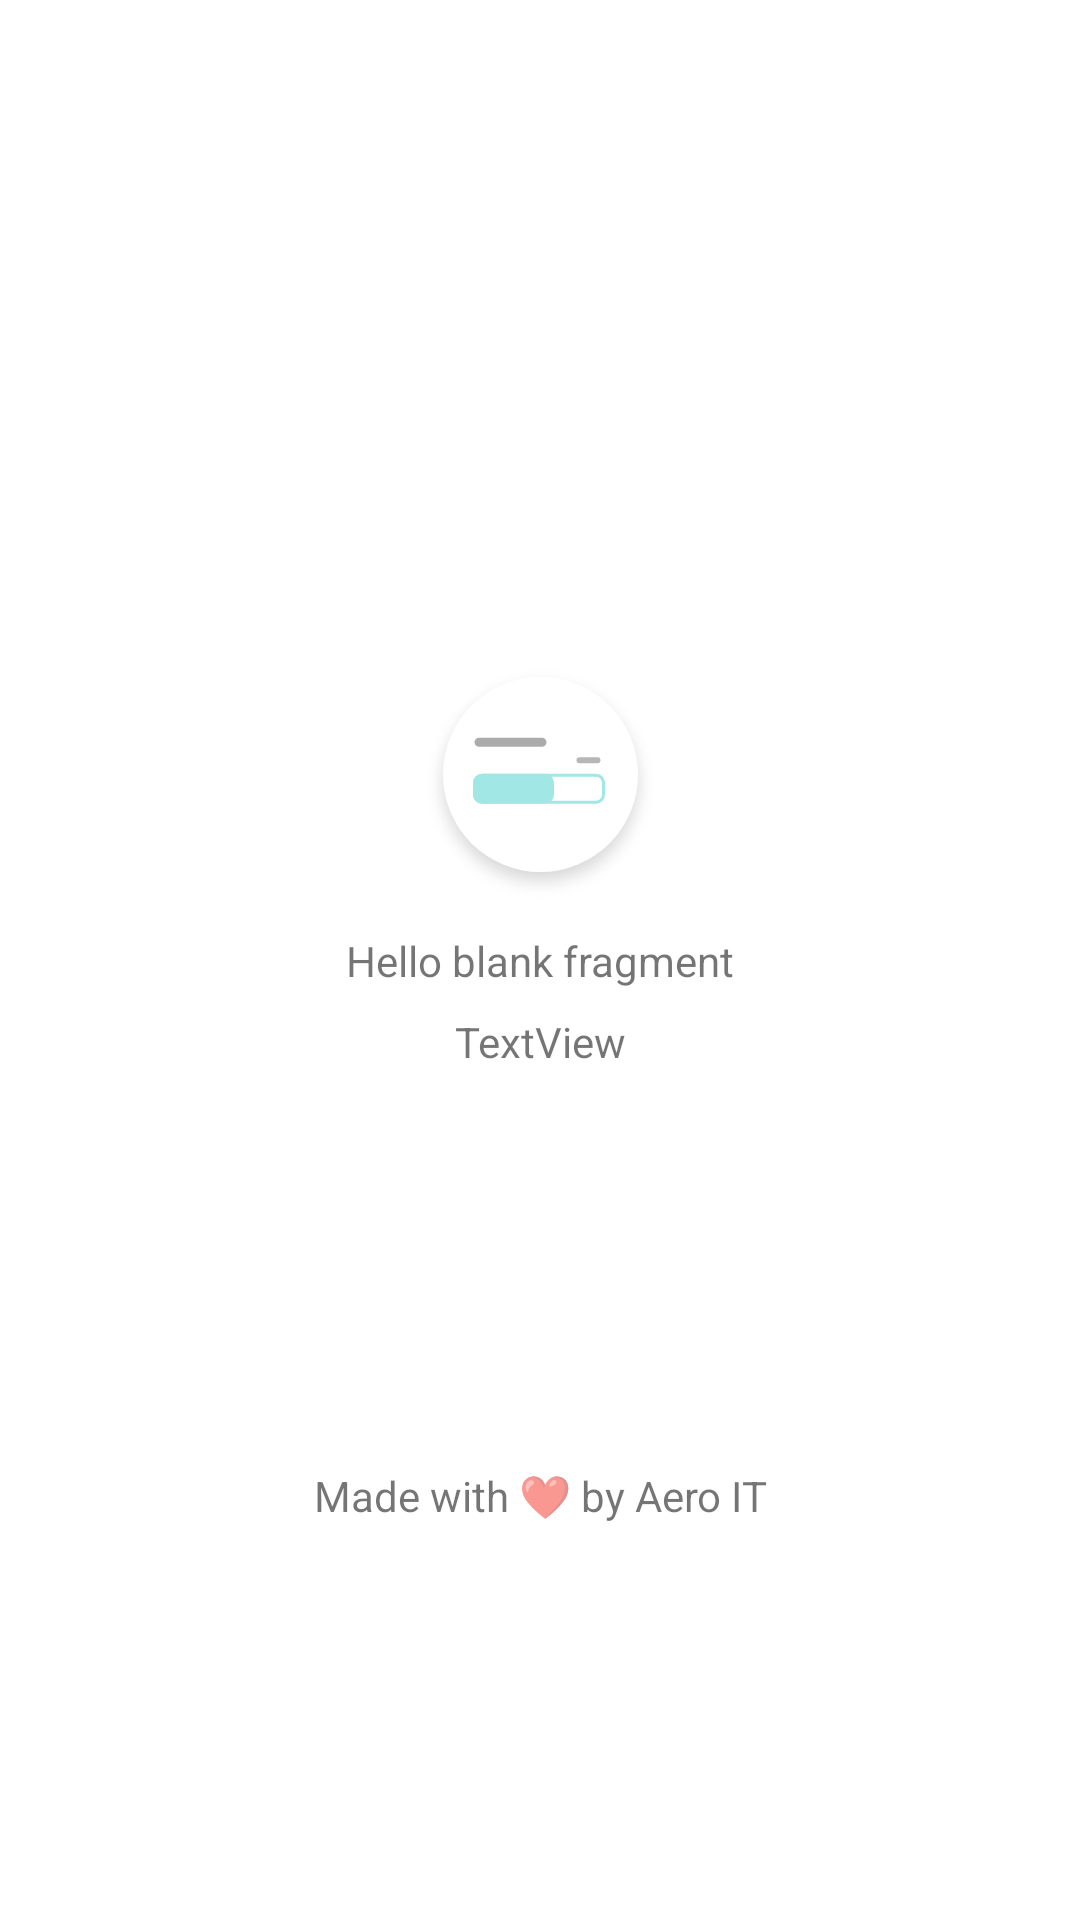

Android layout source for this screen:
<!-- AndroidManifest.xml: application theme Theme.Progress -->
<!-- res/layout/fragment_about.xml -->
<?xml version="1.0" encoding="utf-8"?>
<androidx.constraintlayout.widget.ConstraintLayout xmlns:android="http://schemas.android.com/apk/res/android"
    xmlns:app="http://schemas.android.com/apk/res-auto"
    xmlns:tools="http://schemas.android.com/tools"
    android:layout_width="match_parent"
    android:layout_height="match_parent"
    tools:context=".AboutFragment">


    <ImageView
        android:id="@+id/ic_app"
        android:layout_width="wrap_content"
        android:layout_height="wrap_content"
        android:layout_marginBottom="8dp"
        android:src="@drawable/ic_launcher"
        app:layout_constraintBottom_toTopOf="@+id/tv_app_name"
        app:layout_constraintEnd_toEndOf="parent"
        app:layout_constraintStart_toStartOf="parent" />

    <TextView
        android:id="@+id/tv_app_name"
        android:layout_width="wrap_content"
        android:layout_height="wrap_content"
        android:text="@string/hello_blank_fragment"
        app:layout_constraintBottom_toBottomOf="parent"
        app:layout_constraintEnd_toEndOf="@+id/ic_app"
        app:layout_constraintStart_toStartOf="@+id/ic_app"
        app:layout_constraintTop_toTopOf="parent" />

    <TextView
        android:id="@+id/tv_app_ver"
        android:layout_width="wrap_content"
        android:layout_height="wrap_content"
        android:layout_marginTop="8dp"
        android:text="TextView"
        app:layout_constraintEnd_toEndOf="@+id/tv_app_name"
        app:layout_constraintStart_toStartOf="@+id/tv_app_name"
        app:layout_constraintTop_toBottomOf="@+id/tv_app_name" />

    <TextView
        android:id="@+id/tv_about_made"
        android:layout_width="wrap_content"
        android:layout_height="wrap_content"
        android:text="@string/about_love"
        app:layout_constraintBottom_toBottomOf="parent"
        app:layout_constraintEnd_toEndOf="parent"
        app:layout_constraintStart_toStartOf="parent"
        app:layout_constraintTop_toBottomOf="@+id/tv_app_ver" />

</androidx.constraintlayout.widget.ConstraintLayout>
<!-- resources referenced by this layout -->
<resources>
  <!-- drawable ic_launcher: png bitmap (drawable-hdpi, 5406 bytes) -->
  <string name="about_love">Made with ❤ by Aero IT</string>
  <string name="hello_blank_fragment">Hello blank fragment</string>
  <style name="Theme.Progress" parent="Theme.MaterialComponents.Light.NoActionBar">
          
          <item name="colorPrimary">@color/teal_200</item>
          <item name="colorPrimaryVariant">@color/teal_700</item>
          <item name="colorOnPrimary">@color/white</item>
          
          <item name="colorSecondary">@color/teal_200</item>
          <item name="colorSecondaryVariant">@color/teal_700</item>
  
          
          <item name="android:statusBarColor" tools:targetApi="l">?attr/colorPrimaryVariant</item>
          
      </style>
  <color name="teal_200">#FF03DAC5</color>
  <color name="teal_700">#FF018786</color>
  <color name="white">#FFFFFFFF</color>
</resources>
